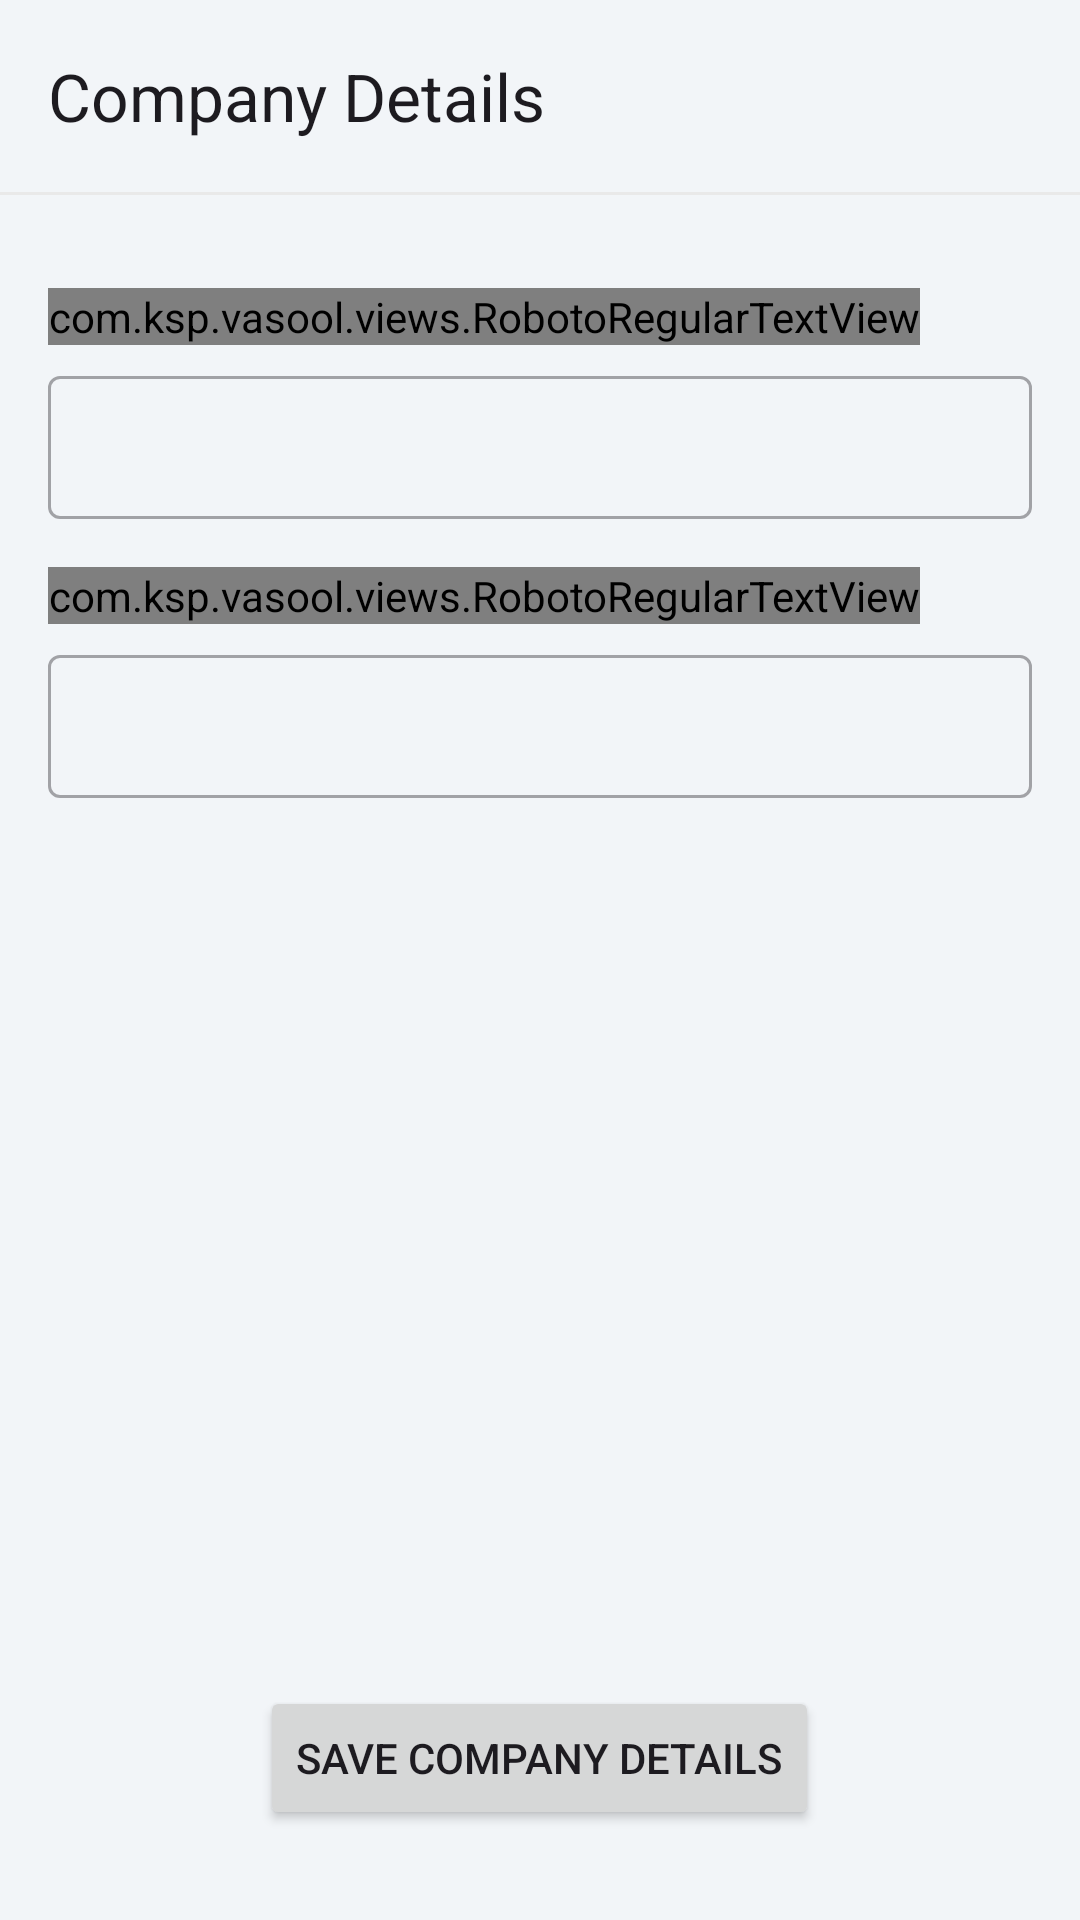

Layout XML and referenced resources for this Android screen:
<!-- AndroidManifest.xml: application theme AppTheme -->
<!-- res/layout/fragment_company_details.xml -->
<RelativeLayout xmlns:android="http://schemas.android.com/apk/res/android"
android:layout_width="match_parent"
android:layout_height="match_parent"
    android:background="@color/surface"
xmlns:app="http://schemas.android.com/apk/res-auto"
android:orientation="vertical">


<com.google.android.material.appbar.MaterialToolbar
    android:id="@+id/toolbar"
    android:layout_width="match_parent"
    android:layout_height="?attr/actionBarSize"
    app:title="Company Details" />

    <View
        android:layout_below="@+id/toolbar"
        android:layout_width="match_parent"
        android:id="@+id/org_name_bar_divider"
        android:background="@color/divider_color"
        android:layout_height="1dp"/>


<LinearLayout
    android:layout_below="@+id/toolbar"
    android:layout_width="match_parent"
    android:layout_height="match_parent"
    android:orientation="vertical"
    android:padding="@dimen/size_16dp">

    <LinearLayout
        android:layout_width="match_parent"
        android:layout_height="wrap_content"
        android:orientation="vertical">

        
        <com.ksp.vasool.views.RobotoRegularTextView
            android:id="@+id/companyNamelabel"
            android:layout_width="wrap_content"
            android:layout_height="wrap_content"
            android:textSize="@dimen/text_size_15sp"
            android:text="Company Name *"
            android:layout_marginTop="@dimen/size_16dp"/>

        <com.google.android.material.textfield.TextInputLayout
            android:layout_marginTop="@dimen/size_5dp"
            style="@style/Widget.MaterialComponents.TextInputLayout.OutlinedBox.Dense"
            android:layout_width="match_parent"
            android:layout_height="wrap_content">

            <com.google.android.material.textfield.TextInputEditText
                android:id="@+id/etName"
                android:layout_width="match_parent"
                android:layout_height="wrap_content"
                android:inputType="text" />
        </com.google.android.material.textfield.TextInputLayout>

    </LinearLayout>

    <LinearLayout
        android:layout_width="match_parent"
        android:layout_height="wrap_content"
        android:orientation="vertical">

        
        <com.ksp.vasool.views.RobotoRegularTextView
            android:id="@+id/companyAddresslabel"
            android:layout_width="wrap_content"
            android:layout_height="wrap_content"
            android:text="Address"
            android:textSize="@dimen/text_size_15sp"
            android:layout_marginTop="@dimen/size_16dp"/>

        <com.google.android.material.textfield.TextInputLayout
            android:layout_marginTop="@dimen/size_5dp"
            style="@style/Widget.MaterialComponents.TextInputLayout.OutlinedBox.Dense"
            android:layout_width="match_parent"
            android:layout_height="wrap_content">

            <com.google.android.material.textfield.TextInputEditText
                android:id="@+id/etAddress"
                android:layout_width="match_parent"
                android:layout_height="wrap_content"
                android:inputType="text" />
        </com.google.android.material.textfield.TextInputLayout>

    </LinearLayout>
</LinearLayout>

    
    <Button
        android:id="@+id/save_button"
        android:layout_gravity="center"
        android:layout_marginBottom="@dimen/size_30dp"
        android:layout_centerInParent="true"
        android:layout_alignParentBottom="true"
        android:layout_width="wrap_content"
        android:layout_height="wrap_content"
        android:text="Save Company Details"
        android:layout_marginTop="@dimen/size_20dp" />

</RelativeLayout>
<!-- resources referenced by this layout -->
<resources>
  <color name="divider_color">#E9E9E9</color>
  <color name="surface">#f2f5f8</color>
  <dimen name="size_16dp">16dp</dimen>
  <dimen name="size_20dp">20dp</dimen>
  <dimen name="size_30dp">30dp</dimen>
  <dimen name="size_5dp">5dp</dimen>
  <dimen name="text_size_15sp">15sp</dimen>
  <style name="AppTheme" parent="Base.Theme.Vasool">
          <item name="android:statusBarColor">@color/surfaceDark</item>
          <item name="android:windowLightStatusBar">true</item>
      </style>
  <style name="Base.Theme.Vasool" parent="Theme.Material3.DayNight.NoActionBar">
          
          <item name="colorPrimary">@color/primaryColor</item>
          <item name="colorPrimaryDark">@color/primaryDarkColor</item>
          <item name="colorAccent">@color/colorAccent</item>
          
      </style>
  <color name="surfaceDark">#E8EAEC</color>
  <color name="primaryColor">#2979FF</color>
  <color name="primaryDarkColor">#1942CD</color>
  <color name="colorAccent">#387CF6</color>
</resources>
